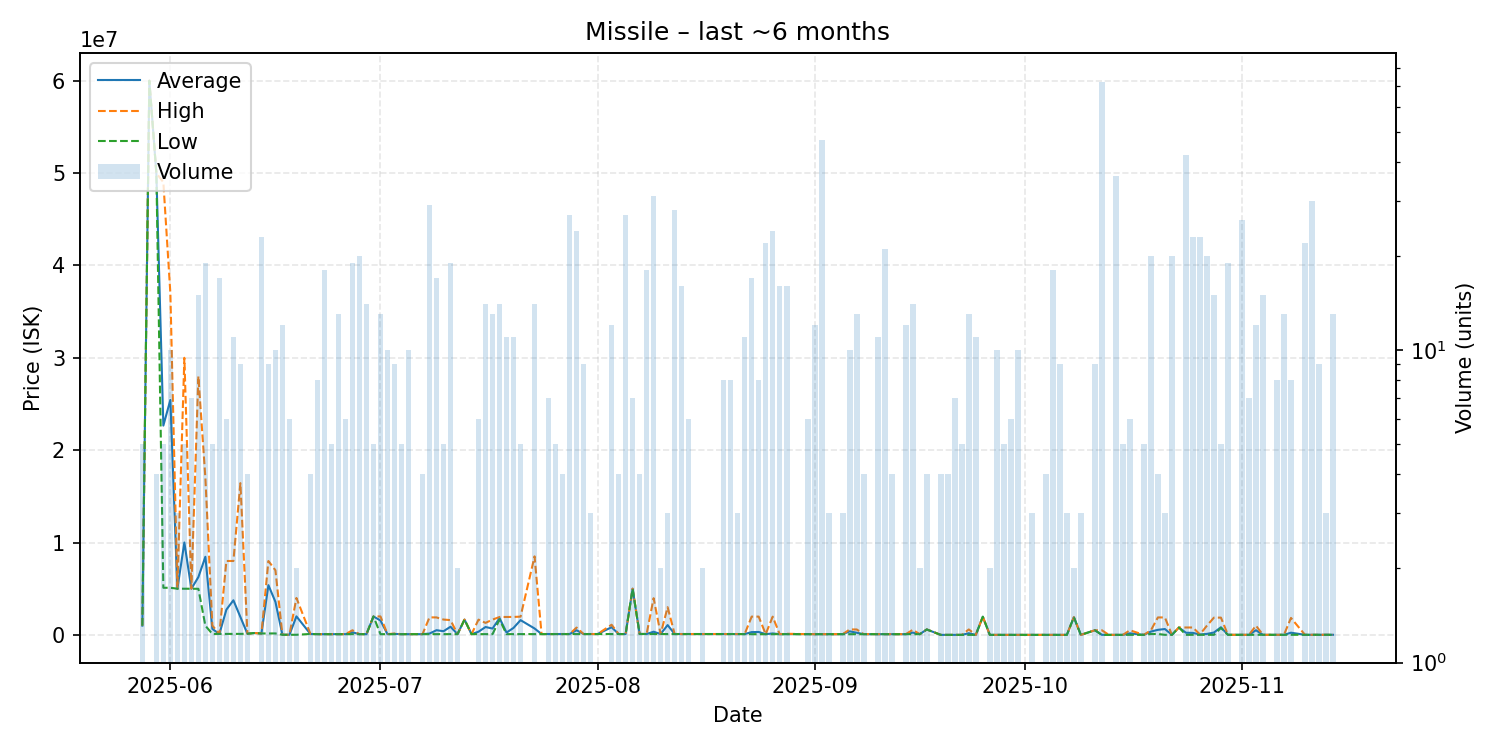

The table this chart was drawn from, first rows:
date, average, highest, lowest, order_count, volume
2025-05-28, 1000000, 1000000, 1000000, 1, 5
2025-05-29, 60000000, 60000000, 60000000, 1, 1
2025-05-30, 50000000, 50000000, 50000000, 2, 4
2025-05-31, 22660000, 49000000, 5100000, 4, 5
2025-06-01, 25438000, 37000000, 5100000, 5, 10
2025-06-02, 5001000, 5001000, 5001000, 1, 3
2025-06-03, 10000800, 30000000, 5001000, 2, 5
2025-06-04, 4994714, 5001000, 4990000, 2, 7
2025-06-05, 6257800, 28000000, 4990500, 5, 15
2025-06-06, 8455789, 16990000, 990000, 8, 19
2025-06-07, 640600, 1000000, 101500, 2, 5
2025-06-08, 101500, 101500, 101500, 5, 17
2025-06-09, 2734333, 8000000, 101500, 2, 6
2025-06-10, 3745818, 8000000, 102000, 5, 11
2025-06-11, 1922533, 16430000, 109100, 3, 9
2025-06-12, 125000, 125000, 125000, 2, 4
2025-06-13, 200000, 200000, 200000, 1, 1
2025-06-14, 151600, 151600, 151600, 5, 23
2025-06-15, 5384267, 7999000, 154800, 2, 9
2025-06-16, 3576290, 6996000, 156600, 4, 10
2025-06-17, 12000, 12000, 12000, 1, 12
2025-06-18, 12233, 12350, 12000, 3, 6
2025-06-19, 2006000, 3999000, 13000, 2, 2
2025-06-21, 100000, 100000, 100000, 2, 4
2025-06-22, 79000, 79000, 79000, 3, 8
2025-06-23, 80933, 83350, 79000, 5, 18
2025-06-24, 79000, 79000, 79000, 1, 5
2025-06-25, 79000, 79000, 79000, 3, 13
2025-06-26, 79000, 79000, 79000, 1, 6
2025-06-27, 278000, 500000, 79000, 6, 19
2025-06-28, 79000, 79000, 79000, 5, 20
2025-06-29, 79780, 79990, 79010, 3, 14
2025-06-30, 1994000, 1994000, 1994000, 2, 5
2025-07-01, 1553618, 1996000, 79010, 4, 13
2025-07-02, 79010, 79010, 79010, 1, 10
2025-07-03, 102673, 150000, 79010, 3, 9
2025-07-04, 79006, 79010, 79000, 3, 5
2025-07-05, 79000, 79000, 79000, 3, 10
2025-07-06, 79000, 79000, 79000, 1, 1
2025-07-07, 80000, 80000, 80000, 1, 4
2025-07-08, 143793, 1899000, 81000, 4, 29
2025-07-09, 506588, 1890000, 81000, 5, 17
2025-07-10, 396600, 1659000, 81000, 2, 5
2025-07-11, 880158, 1599000, 81000, 5, 19
2025-07-12, 81000, 81000, 81000, 2, 2
2025-07-13, 1657000, 1657000, 1657000, 1, 1
2025-07-14, 81000, 81000, 81000, 1, 1
2025-07-15, 342833, 1652000, 81000, 2, 6
2025-07-16, 852643, 1299000, 81000, 4, 14
2025-07-17, 686000, 1653000, 81000, 7, 13
2025-07-18, 1816786, 1937000, 1660000, 5, 14
2025-07-19, 250818, 1939000, 82000, 3, 11
2025-07-20, 758864, 1942500, 82500, 5, 11
2025-07-21, 1597000, 1974000, 89000, 3, 5
2025-07-23, 692571, 8500000, 92000, 3, 14
2025-07-24, 92010, 92010, 92010, 1, 1
2025-07-25, 92500, 92500, 92500, 3, 7
2025-07-26, 92550, 92550, 92550, 2, 5
2025-07-27, 93010, 93010, 93010, 2, 4
2025-07-28, 92803, 93010, 92000, 7, 27
... 95 more rows
